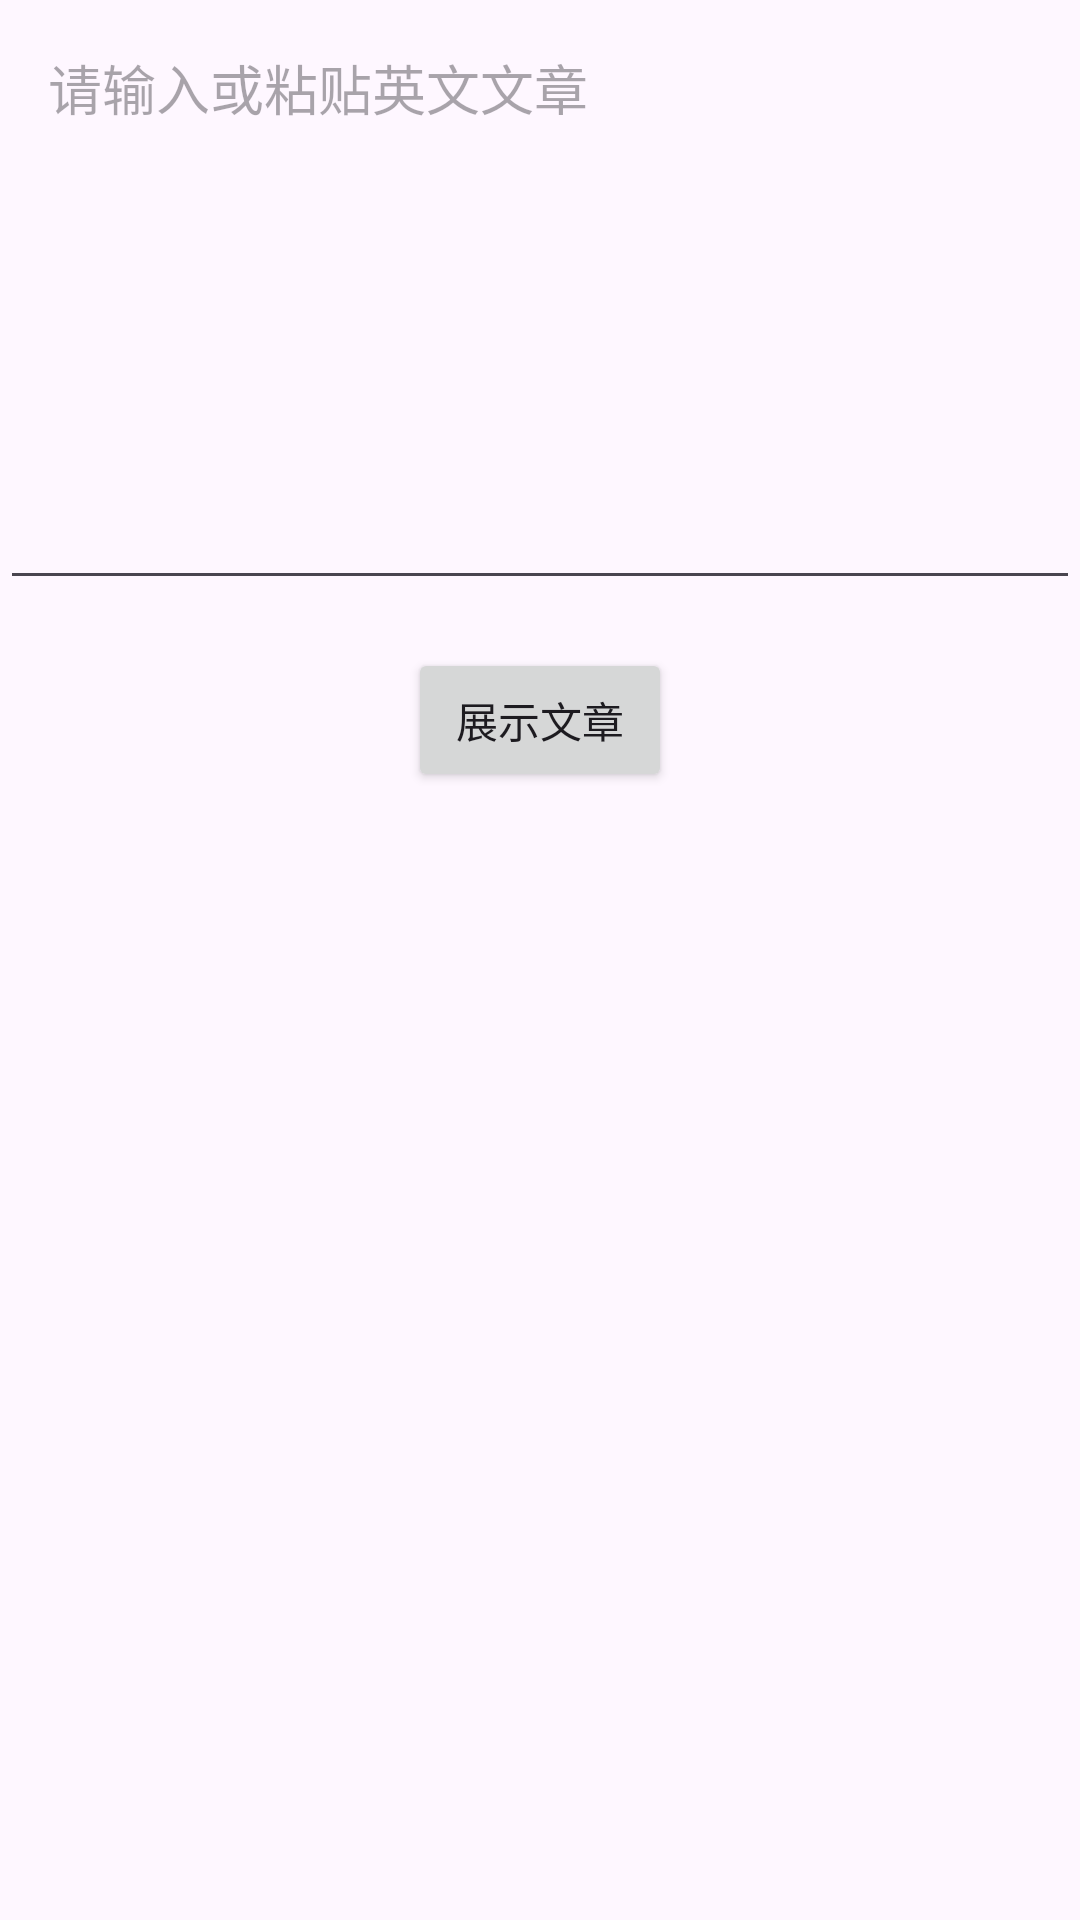

Android layout source for this screen:
<!-- AndroidManifest.xml: application theme Theme.EnglishWordNotebook -->
<!-- res/layout/activity_article_reading.xml -->
<?xml version="1.0" encoding="utf-8"?>
<LinearLayout xmlns:android="http://schemas.android.com/apk/res/android"
    xmlns:app="http://schemas.android.com/apk/res-auto"
    xmlns:tools="http://schemas.android.com/tools"
    android:layout_width="match_parent"
    android:layout_height="match_parent"
    android:orientation="vertical"
    tools:context=".ArticleReadingActivity">

    <EditText
        android:id="@+id/et_article_input"
        android:layout_width="match_parent"
        android:layout_height="200dp"
        android:hint="请输入或粘贴英文文章"
        android:padding="16dp"
        android:gravity="top"
        android:inputType="textMultiLine"
        android:scrollbars="vertical" />

    <Button
        android:id="@+id/btn_show_article"
        android:layout_width="wrap_content"
        android:layout_height="wrap_content"
        android:layout_gravity="center_horizontal"
        android:layout_marginVertical="16dp"
        android:text="展示文章" />

    <ScrollView
        android:id="@+id/scroll_view"
        android:layout_width="match_parent"
        android:layout_height="match_parent">

        <TextView
            android:id="@+id/tv_article_display"
            android:layout_width="match_parent"
            android:layout_height="wrap_content"
            android:padding="16dp"
            android:textSize="18sp"
            android:lineSpacingExtra="8dp"
            android:textColor="@android:color/black"
            tools:text="文章内容将在这里显示" />

    </ScrollView>

</LinearLayout>
<!-- resources referenced by this layout -->
<resources>
  <style name="Theme.EnglishWordNotebook" parent="Base.Theme.EnglishWordNotebook" />
  <style name="Base.Theme.EnglishWordNotebook" parent="Theme.Material3.DayNight.NoActionBar">
          
          
      </style>
</resources>
